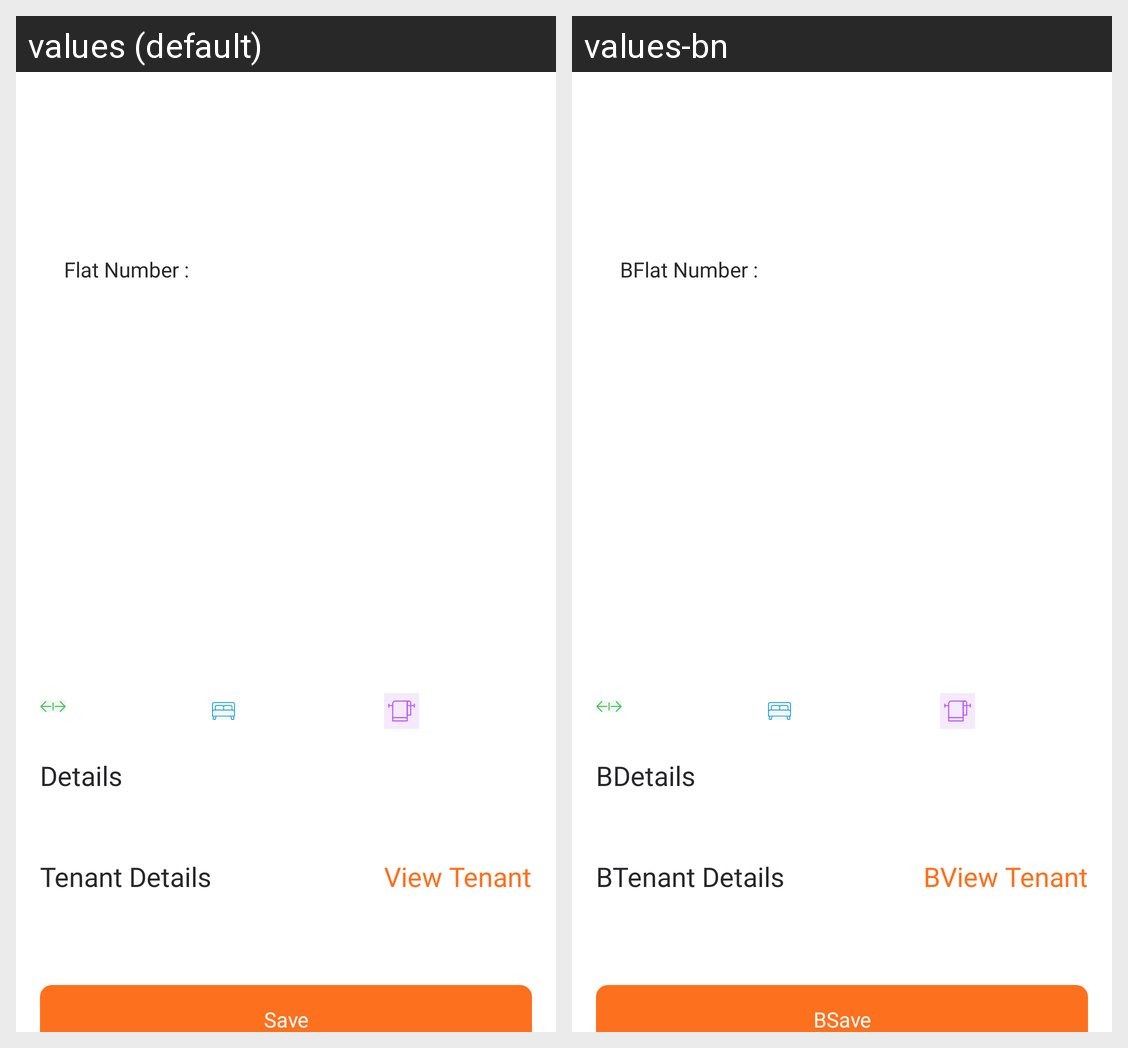

Here is an Android app screen in its default locale and in the app's own translations. Write out the translated-string differences for the strings that appear on this screen.
Android screen res/layout/activity_owner_second_property_details.xml rendered under 2 locales, left to right: values (default), values-bn. Device: Nexus 5 (rendered at 1080×1920; each locale shown at half size, 540×960, under a caption strip naming it); theme mysoft.
Strings drawn on this screen, with the default value and each locale's value (text and hints the layout hard-codes, and strings that could not be matched under every locale, appear in the picture but are not listed):

flat_number
  values: Flat Number :
  values-bn: BFlat Number :

details
  values: Details
  values-bn: BDetails

tenant_details
  values: Tenant Details
  values-bn: BTenant Details

view_tenant
  values: View Tenant
  values-bn: BView Tenant

save
  values: Save
  values-bn: BSave
